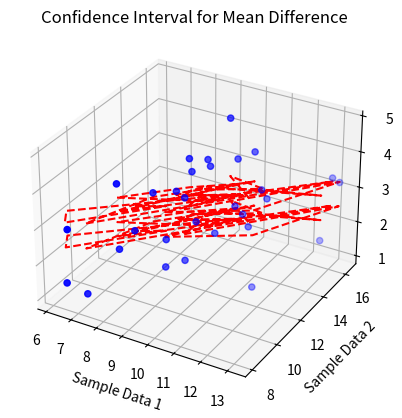

This chart was generated by the following Python code:
import numpy as np
import pandas as pd
import matplotlib.pyplot as plt
from mpl_toolkits.mplot3d import Axes3D
import scipy.stats as stats

# Simulate paired sample data
np.random.seed(42)
sample_size = 30
sample_data_1 = np.random.normal(loc=10, scale=2, size=sample_size)
sample_data_2 = sample_data_1 + np.random.normal(loc=3, scale=1, size=sample_size)

# Calculate the mean difference and standard deviation of the sample difference
mean_difference = np.mean(sample_data_2 - sample_data_1)
std_dev_difference = np.std(sample_data_2 - sample_data_1, ddof=1)

# Set confidence level
confidence_level = 0.95

# Calculate the standard error of the mean difference
se_mean_difference = std_dev_difference / np.sqrt(sample_size)

# Calculate the critical value based on the confidence level (two-tailed test)
critical_value = stats.t.ppf((1 + confidence_level) / 2, df=sample_size - 1)

# Calculate the margin of error
margin_of_error = critical_value * se_mean_difference

# Calculate the confidence interval
lower_bound = mean_difference - margin_of_error
upper_bound = mean_difference + margin_of_error

# Visualize the results
fig = plt.figure()
ax = fig.add_subplot(111, projection='3d')
ax.set_xlabel('Sample Data 1')
ax.set_ylabel('Sample Data 2')
ax.set_zlabel('Mean Difference')
ax.scatter(sample_data_1, sample_data_2, sample_data_2 - sample_data_1, c='b', marker='o')
ax.plot(sample_data_1, sample_data_2, lower_bound * np.ones_like(sample_data_1), c='r', linestyle='dashed')
ax.plot(sample_data_1, sample_data_2, upper_bound * np.ones_like(sample_data_1), c='r', linestyle='dashed')
ax.set_title('Confidence Interval for Mean Difference')
plt.show()

# Print the results
print(f"Sample Data 1: {sample_data_1}")
print(f"Sample Data 2: {sample_data_2}")
print(f"Mean Difference: {mean_difference}")
print(f"Standard Error of the Mean Difference: {se_mean_difference}")
print(f"Confidence Interval: ({lower_bound}, {upper_bound})")
